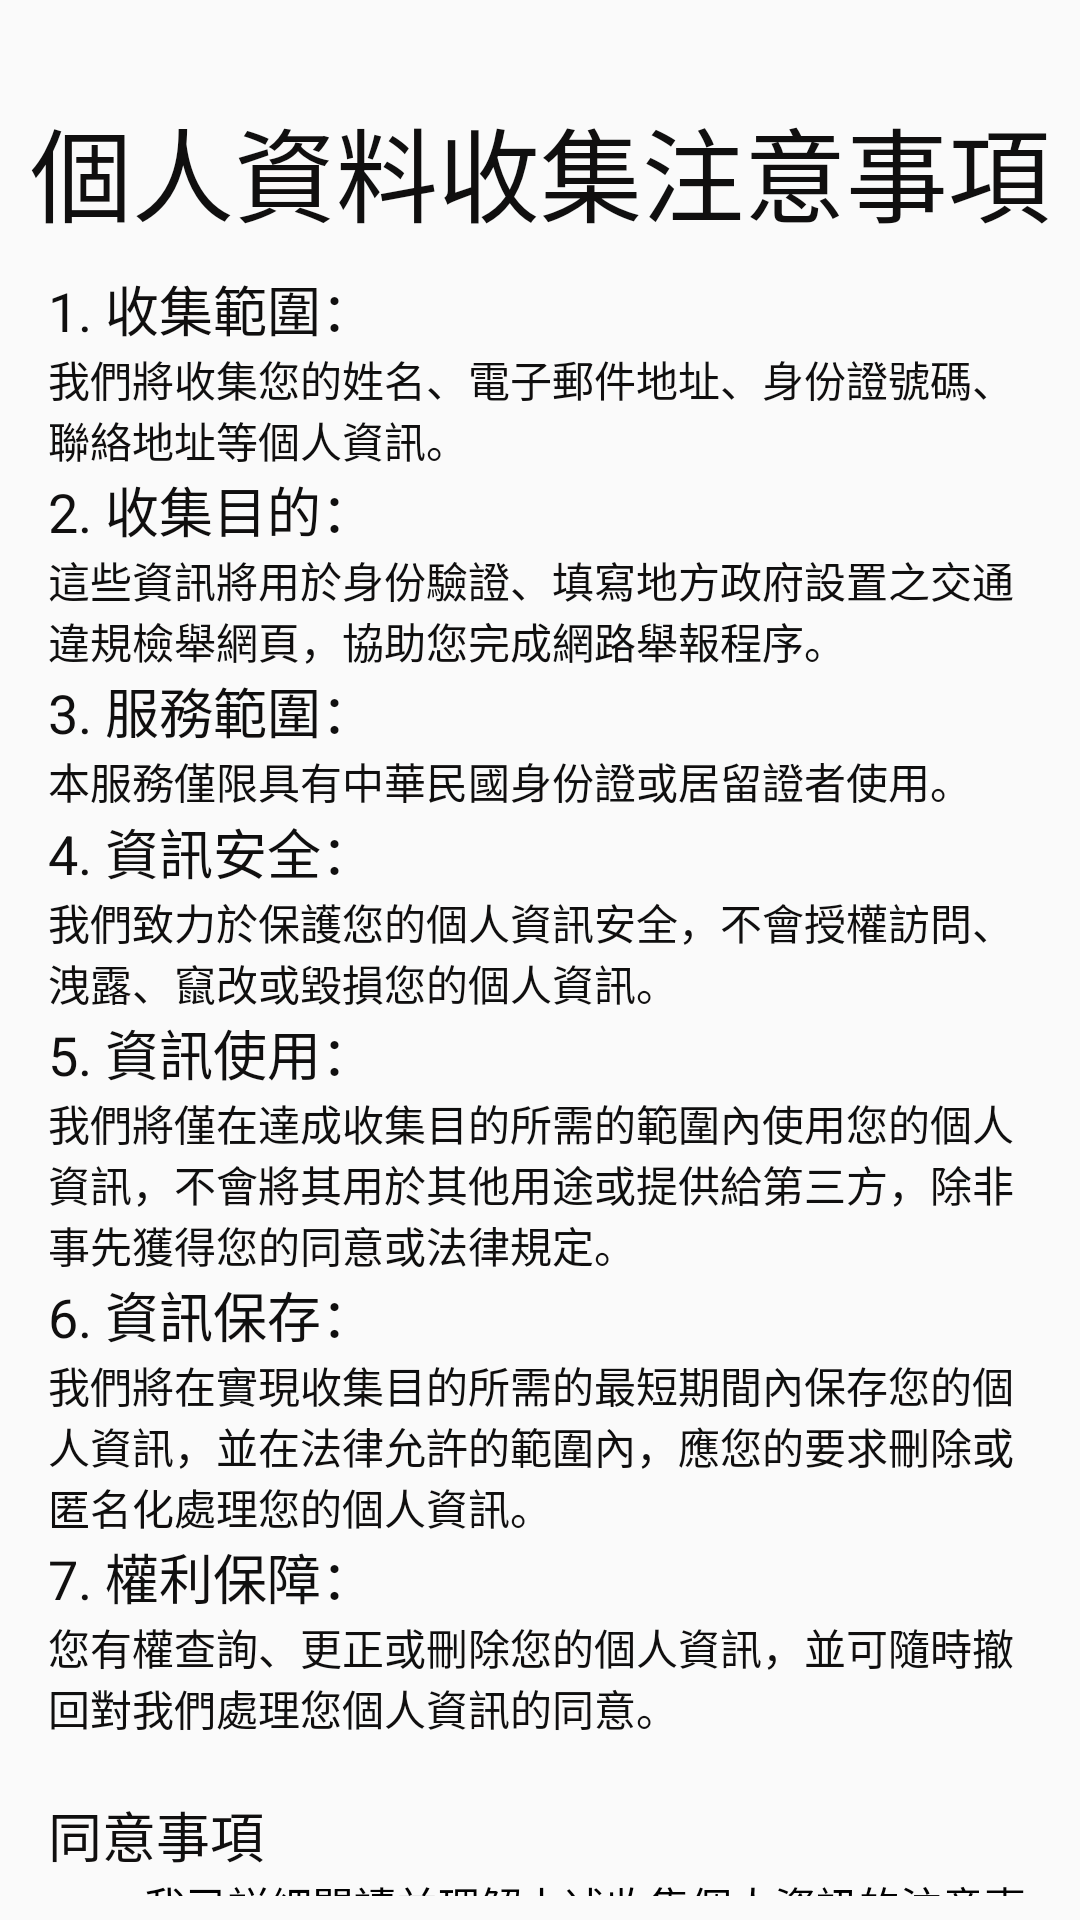

Produce the Android XML layout that renders to this screen, including the resource entries it uses.
<!-- AndroidManifest.xml: application theme Theme.TrafficViolationDetection -->
<!-- res/layout/activity_notice.xml -->
<?xml version="1.0" encoding="utf-8"?>
<androidx.constraintlayout.widget.ConstraintLayout xmlns:android="http://schemas.android.com/apk/res/android"
    xmlns:app="http://schemas.android.com/apk/res-auto"
    xmlns:tools="http://schemas.android.com/tools"
    android:id="@+id/main"
    android:layout_width="match_parent"
    android:layout_height="match_parent"
    tools:context=".NoticeActivity">

    <TextView
        android:id="@+id/textView5"
        android:layout_width="wrap_content"
        android:layout_height="wrap_content"
        android:layout_marginTop="32dp"
        android:text="個人資料收集注意事項"
        android:textAppearance="@style/TextAppearance.AppCompat.Display1"
        android:textColor="#100F0F"
        app:layout_constraintEnd_toEndOf="parent"
        app:layout_constraintStart_toStartOf="parent"
        app:layout_constraintTop_toTopOf="parent" />

    <ScrollView
        android:layout_width="0dp"
        android:layout_height="0dp"
        android:layout_marginStart="16dp"
        android:layout_marginTop="8dp"
        android:layout_marginEnd="16dp"
        android:layout_marginBottom="8dp"
        app:layout_constraintBottom_toBottomOf="parent"
        app:layout_constraintEnd_toEndOf="parent"
        app:layout_constraintStart_toStartOf="parent"
        android:scrollbars="none"
        app:layout_constraintTop_toBottomOf="@+id/textView5">

        <LinearLayout
            android:layout_width="match_parent"
            android:layout_height="wrap_content"
            android:orientation="vertical">

            <TextView
                android:id="@+id/Point1"
                android:layout_width="match_parent"
                android:layout_height="wrap_content"
                android:text="1. 收集範圍："
                android:textAppearance="@style/TextAppearance.AppCompat.Medium"
                android:textColor="#100F0F" />

            <TextView
                android:id="@+id/Law1"
                android:layout_width="match_parent"
                android:layout_height="wrap_content"
                android:text="我們將收集您的姓名、電子郵件地址、身份證號碼、聯絡地址等個人資訊。"
                android:textColor="#100F0F" />

            <TextView
                android:id="@+id/Law2"
                android:layout_width="match_parent"
                android:layout_height="wrap_content"
                android:text="2. 收集目的："
                android:textAppearance="@style/TextAppearance.AppCompat.Medium"
                android:textColor="#100F0F" />

            <TextView
                android:id="@+id/Law3"
                android:layout_width="match_parent"
                android:layout_height="wrap_content"
                android:text="這些資訊將用於身份驗證、填寫地方政府設置之交通違規檢舉網頁，協助您完成網路舉報程序。"
                android:textColor="#100F0F" />

            <TextView
                android:id="@+id/Law4"
                android:layout_width="match_parent"
                android:layout_height="wrap_content"
                android:text="3. 服務範圍："
                android:textAppearance="@style/TextAppearance.AppCompat.Medium"
                android:textColor="#100F0F" />

            <TextView
                android:id="@+id/Law5"
                android:layout_width="match_parent"
                android:layout_height="wrap_content"
                android:text="本服務僅限具有中華民國身份證或居留證者使用。"
                android:textColor="#100F0F" />

            <TextView
                android:id="@+id/Law6"
                android:layout_width="match_parent"
                android:layout_height="wrap_content"
                android:text="4. 資訊安全："
                android:textAppearance="@style/TextAppearance.AppCompat.Medium"
                android:textColor="#100F0F" />

            <TextView
                android:id="@+id/Law7"
                android:layout_width="match_parent"
                android:layout_height="wrap_content"
                android:text="我們致力於保護您的個人資訊安全，不會授權訪問、洩露、竄改或毀損您的個人資訊。"
                android:textColor="#100F0F" />

            <TextView
                android:id="@+id/Law8"
                android:layout_width="match_parent"
                android:layout_height="wrap_content"
                android:text="5. 資訊使用："
                android:textAppearance="@style/TextAppearance.AppCompat.Medium"
                android:textColor="#100F0F" />

            <TextView
                android:id="@+id/Law9"
                android:layout_width="match_parent"
                android:layout_height="wrap_content"
                android:text="我們將僅在達成收集目的所需的範圍內使用您的個人資訊，不會將其用於其他用途或提供給第三方，除非事先獲得您的同意或法律規定。"
                android:textColor="#100F0F" />

            <TextView
                android:id="@+id/Point2"
                android:layout_width="match_parent"
                android:layout_height="wrap_content"
                android:text="6. 資訊保存："
                android:textAppearance="@style/TextAppearance.AppCompat.Medium"
                android:textColor="#100F0F" />

            <TextView
                android:id="@+id/Law10"
                android:layout_width="match_parent"
                android:layout_height="wrap_content"
                android:text="我們將在實現收集目的所需的最短期間內保存您的個人資訊，並在法律允許的範圍內，應您的要求刪除或匿名化處理您的個人資訊。"
                android:textColor="#100F0F" />

            <TextView
                android:id="@+id/point3"
                android:layout_width="match_parent"
                android:layout_height="wrap_content"
                android:text="7. 權利保障："
                android:textAppearance="@style/TextAppearance.AppCompat.Medium"
                android:textColor="#100F0F" />

            <TextView
                android:id="@+id/Law11"
                android:layout_width="match_parent"
                android:layout_height="wrap_content"
                android:text="您有權查詢、更正或刪除您的個人資訊，並可隨時撤回對我們處理您個人資訊的同意。"
                android:textColor="#100F0F" />

            <TextView
                android:id="@+id/textView21"
                android:layout_width="match_parent"
                android:layout_height="wrap_content" />

            <TextView
                android:id="@+id/textView22"
                android:layout_width="match_parent"
                android:layout_height="wrap_content"
                android:text="同意事項  "
                android:textAppearance="@style/TextAppearance.AppCompat.Medium"
                android:textColor="#100F0F" />

            <CheckBox
                android:id="@+id/checkBox_confirm1"
                android:layout_width="match_parent"
                android:layout_height="wrap_content"
                android:text="我已詳細閱讀並理解上述收集個人資訊的注意事項，並同意收集、處理和使用我的個人資訊，具體包括但不限於我的姓名、電子郵件地址和證件號碼。" />

            <TextView
                android:id="@+id/textView24"
                android:layout_width="match_parent"
                android:layout_height="wrap_content" />

            <CheckBox
                android:id="@+id/checkBox_confirm2"
                android:layout_width="match_parent"
                android:layout_height="wrap_content"
                android:text="我了解這些資訊將用於身份驗證、填寫地方政府設置之交通違規檢舉網頁，協助我完成網路舉報程序。我確認我持有中華民國身份證或居留證，並了解我有權查詢、更正或刪除我的個人資訊，並可隨時撤回本同意書。" />

            <TextView
                android:id="@+id/textView23"
                android:layout_width="match_parent"
                android:layout_height="wrap_content"
                android:textAppearance="@style/TextAppearance.AppCompat.Medium" />

            <Button
                android:id="@+id/go_register"
                android:layout_width="match_parent"
                android:layout_height="60dp"
                android:background="@drawable/blue_button"
                android:text="前往註冊"
                android:textColor="@color/white" />

            <TextView
                android:id="@+id/textView44"
                android:layout_width="match_parent"
                android:layout_height="wrap_content"
                android:text="TextView"
                android:visibility="invisible" />

        </LinearLayout>
    </ScrollView>

</androidx.constraintlayout.widget.ConstraintLayout>
<!-- resources referenced by this layout -->
<resources>
  <!-- drawable blue_button (drawable) -->
  <?xml version="1.0" encoding="utf-8"?>
  <ripple xmlns:android="http://schemas.android.com/apk/res/android"
      android:color="?android:attr/colorControlHighlight">
  
      
      <item android:drawable="@drawable/blue_background" />
  
  </ripple>
  <style name="Theme.TrafficViolationDetection" parent="Base.Theme.TrafficViolationDetection" />
  <style name="Base.Theme.TrafficViolationDetection" parent="Theme.AppCompat.Light.NoActionBar">
          
          
      </style>
  <!-- not gathered from this repository: default colours our renderer supplied (Android Studio template values) -->
  <color name="white">#FFFFFFFF</color>
</resources>
